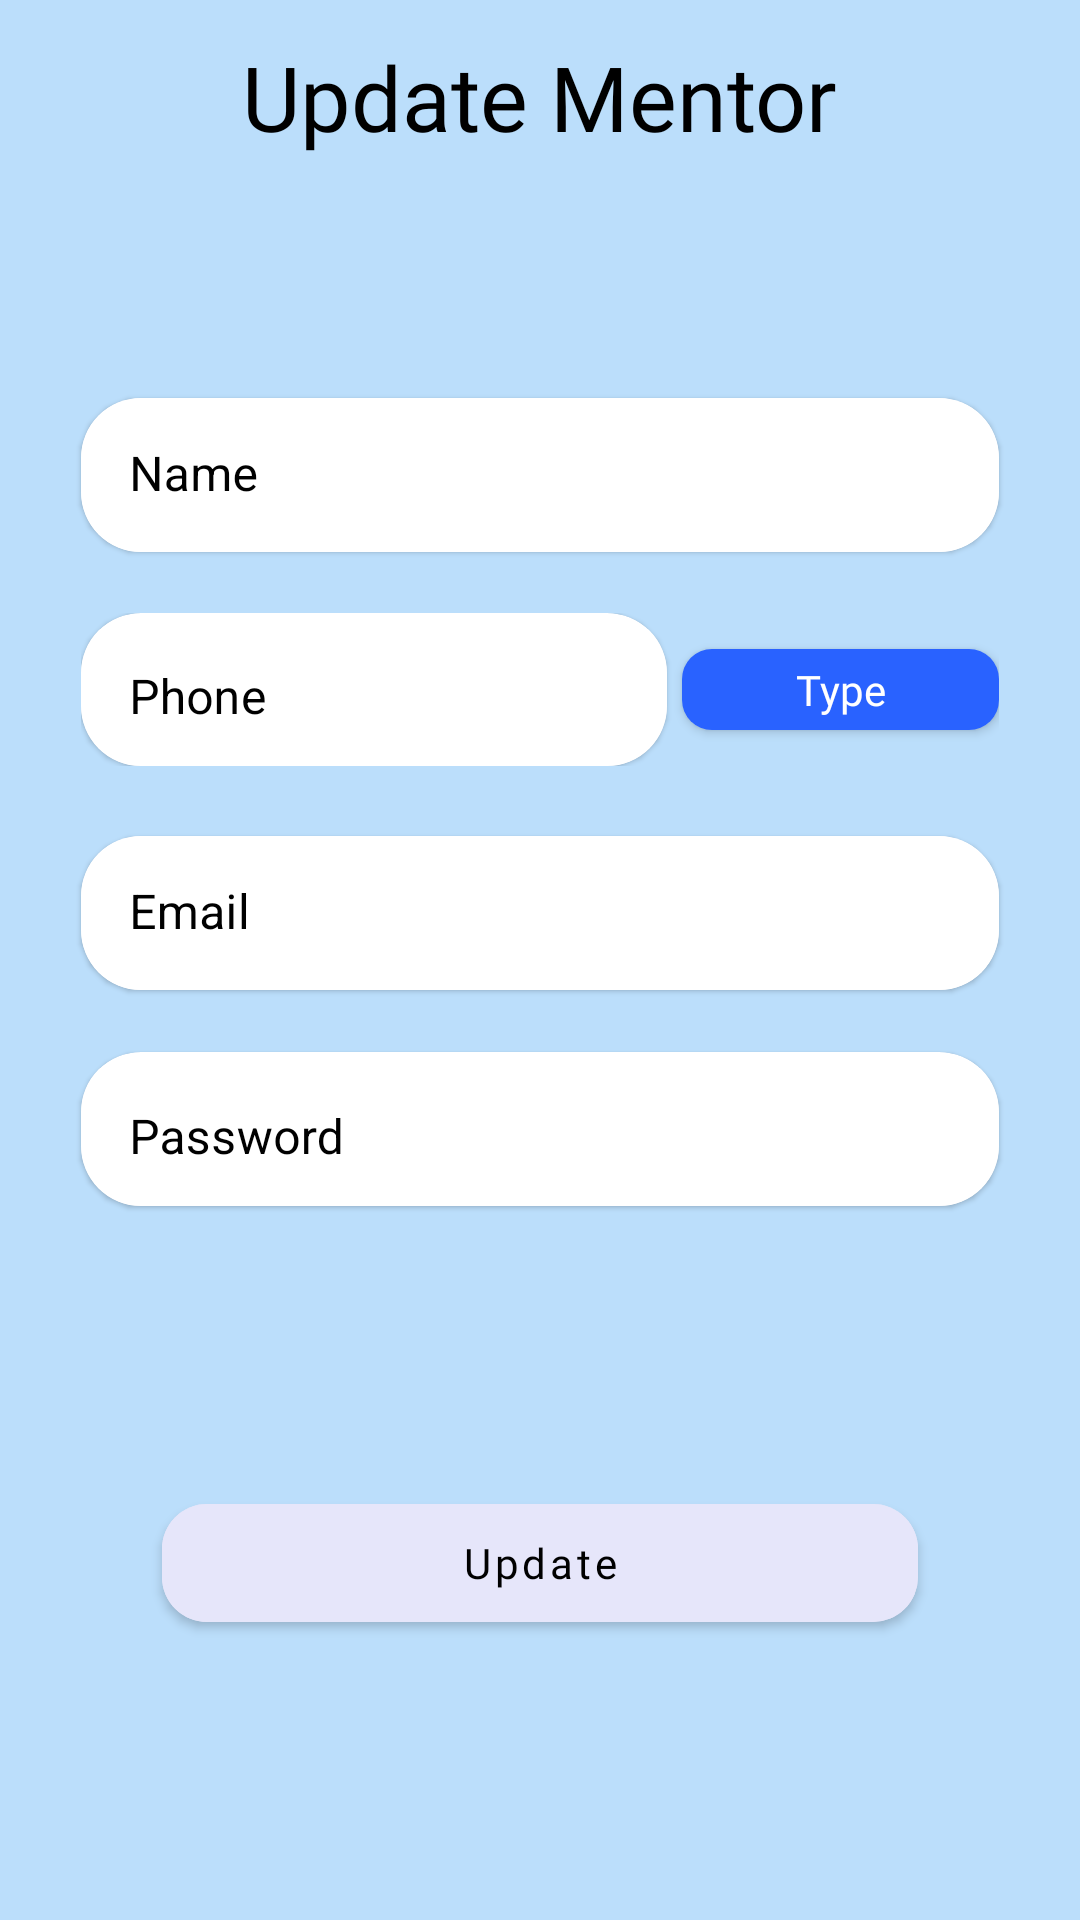

This screen was rendered from an Android layout file. Write that file and the resources it references.
<!-- AndroidManifest.xml: application theme Theme.ProjectSGC -->
<!-- res/layout/fragment_mentor_update.xml -->
<?xml version="1.0" encoding="utf-8"?>
<androidx.constraintlayout.widget.ConstraintLayout xmlns:android="http://schemas.android.com/apk/res/android"
    xmlns:app="http://schemas.android.com/apk/res-auto"
    xmlns:tools="http://schemas.android.com/tools"
    android:layout_width="match_parent"
    android:layout_height="match_parent"
    android:background="@color/sky_blue"
    tools:context=".updateprofile.MentorUpdateFragment">

    <com.google.android.material.textview.MaterialTextView
        android:layout_width="wrap_content"
        android:layout_height="wrap_content"
        app:layout_constraintBottom_toBottomOf="parent"
        app:layout_constraintVertical_bias="0.02"
        app:layout_constraintEnd_toEndOf="parent"
        android:id="@+id/headingTVinUpdateMentorFragment"
        android:textColor="@color/black"
        android:fontFamily="@font/inter_semibold"
        app:layout_constraintStart_toStartOf="parent"
        app:layout_constraintTop_toTopOf="parent"
        android:text="Update Mentor"
        android:textSize="30dp">

    </com.google.android.material.textview.MaterialTextView>

    <com.google.android.material.card.MaterialCardView
        android:layout_width="0dp"
        android:layout_height="0dp"
        app:layout_constraintStart_toStartOf="parent"
        app:layout_constraintEnd_toEndOf="parent"
        app:cardCornerRadius="@dimen/input_card_radius"
        app:layout_constraintHeight_percent="0.08"
        app:layout_constraintWidth_percent="0.85"
        android:id="@+id/nameInputCardInUpdateMentorFragment"
        app:layout_constraintVertical_bias="0.15"
        app:layout_constraintTop_toBottomOf="@id/headingTVinUpdateMentorFragment"
        app:layout_constraintBottom_toBottomOf="parent">



        <com.google.android.material.textfield.TextInputLayout
            style="@style/Widget.MaterialComponents.TextInputLayout.FilledBox"
            android:layout_width="match_parent"
            app:boxBackgroundColor="@color/white"
            app:boxStrokeWidth="0dp"
            app:boxStrokeWidthFocused="0dp"
            android:textColorHint="@color/black"
            app:hintTextColor="@color/black"
            android:hint="Name"
            android:layout_height="match_parent">

            <com.google.android.material.textfield.TextInputEditText
                android:id="@+id/nameFieldInUpdateMentorFragment"
                android:layout_width="match_parent"
                android:layout_height="match_parent"
                android:textColor="@color/black"
                android:textColorHint="@color/black" />

        </com.google.android.material.textfield.TextInputLayout>

    </com.google.android.material.card.MaterialCardView>
    <LinearLayout
        android:layout_width="0dp"
        android:layout_height="0dp"
        android:id="@+id/phoneAndTypeLayoutInUpdateMentorFragment"
        app:layout_constraintStart_toStartOf="@id/nameInputCardInUpdateMentorFragment"
        app:layout_constraintEnd_toEndOf="@id/nameInputCardInUpdateMentorFragment"
        app:layout_constraintHeight_percent="0.08"
        app:layout_constraintTop_toBottomOf="@id/nameInputCardInUpdateMentorFragment"
        app:layout_constraintVertical_bias="0.05"
        android:gravity="center"
        app:layout_constraintBottom_toBottomOf="parent"
        android:orientation="horizontal">

        <com.google.android.material.card.MaterialCardView
            android:layout_width="0dp"
            android:layout_height="match_parent"
            app:cardCornerRadius="@dimen/input_card_radius"
            android:layout_weight="5">

            <com.google.android.material.textfield.TextInputLayout
                style="@style/Widget.MaterialComponents.TextInputLayout.OutlinedBox"
                android:layout_width="match_parent"
                android:layout_height="match_parent"
                android:textColorHint="@color/black"
                app:hintTextColor="@color/black"
                android:layout_gravity="center"
                app:boxStrokeWidth="0dp"
                android:hint="Phone"
                app:boxStrokeWidthFocused="0dp"
                app:boxBackgroundColor="#E6FFFFFF">

                <com.google.android.material.textfield.TextInputEditText
                    android:id="@+id/phoneNumberInUpdateMentorFragment"
                    android:layout_width="match_parent"
                    android:layout_height="match_parent"
                    android:inputType="phone"
                    android:textColor="@color/black"
                    android:textColorHint="@color/black" />
            </com.google.android.material.textfield.TextInputLayout>



        </com.google.android.material.card.MaterialCardView>
        <com.google.android.material.button.MaterialButton
            android:id="@+id/mentorTypeButtonInUpdateMentorFragment"
            android:layout_width="0dp"
            android:layout_height="match_parent"
            android:layout_weight="2.7"
            app:cornerRadius="10dp"
            android:layout_gravity="center"
            android:layout_marginVertical="6dp"
            android:layout_marginStart="5dp"
            android:textColor="@color/white"
            android:fontFamily="@font/inter_semibold"
            android:text="Type"
            android:textAllCaps="false"
            android:letterSpacing="0"
            app:backgroundTint="#2962FF" />
    </LinearLayout>




    <com.google.android.material.card.MaterialCardView
        android:layout_width="0dp"
        android:layout_height="0dp"
        app:layout_constraintStart_toStartOf="@id/nameInputCardInUpdateMentorFragment"
        app:layout_constraintEnd_toEndOf="@id/nameInputCardInUpdateMentorFragment"
        app:layout_constraintHeight_percent="0.08"
        android:id="@+id/emailInputCardInAddMentorFragment"
        app:layout_constraintTop_toBottomOf="@id/phoneAndTypeLayoutInUpdateMentorFragment"
        app:layout_constraintVertical_bias="0.07"
        app:layout_constraintBottom_toBottomOf="parent"
        app:cardCornerRadius="@dimen/input_card_radius">



        <com.google.android.material.textfield.TextInputLayout
            style="@style/Widget.MaterialComponents.TextInputLayout.FilledBox"
            android:layout_width="match_parent"
            android:layout_height="match_parent"
            app:boxBackgroundColor="@color/white"
            android:hint="Email"
            app:boxStrokeWidthFocused="0dp"
            app:boxStrokeWidth="0dp"
            android:textColorHint="@color/black"
            app:hintTextColor="@color/black"
            android:layout_weight="9">

            <com.google.android.material.textfield.TextInputEditText
                android:id="@+id/emailFieldInUpdateMentorFragment"
                android:layout_width="match_parent"
                android:layout_height="match_parent"
                android:inputType="textEmailAddress"
                android:textColor="@color/black"
                android:textColorHint="@color/black" />
        </com.google.android.material.textfield.TextInputLayout>
    </com.google.android.material.card.MaterialCardView>


    <com.google.android.material.card.MaterialCardView
        android:layout_width="0dp"
        android:layout_height="0dp"
        android:id="@+id/passwordInputLayoutInAddMentorFragment"
        app:layout_constraintStart_toStartOf="@id/nameInputCardInUpdateMentorFragment"
        app:layout_constraintEnd_toEndOf="@id/nameInputCardInUpdateMentorFragment"
        app:layout_constraintHeight_percent="0.08"
        app:cardCornerRadius="@dimen/input_card_radius"
        app:layout_constraintTop_toBottomOf="@id/emailInputCardInAddMentorFragment"
        app:layout_constraintVertical_bias="0.08"
        app:layout_constraintBottom_toBottomOf="parent">


        <com.google.android.material.textfield.TextInputLayout
            style="@style/Widget.MaterialComponents.TextInputLayout.OutlinedBox"
            android:layout_width="match_parent"
            android:layout_height="match_parent"
            android:textColorHint="@color/black"
            app:hintTextColor="@color/black"
            android:hint="Password"
            app:boxStrokeWidthFocused="0dp"
            app:boxStrokeWidth="0dp"
            app:boxBackgroundColor="#E6FFFFFF">

            <com.google.android.material.textfield.TextInputEditText
                android:id="@+id/passwordFieldInUpdateMentorFragment"
                android:layout_width="match_parent"
                android:layout_height="match_parent"
                android:inputType="textPassword"
                app:endIconMode="password_toggle"
                android:textColor="@color/black"
                android:textColorHint="@color/black" />
        </com.google.android.material.textfield.TextInputLayout>

    </com.google.android.material.card.MaterialCardView>

    <com.google.android.material.button.MaterialButton
        android:id="@+id/updateButtonInUpdateMentorFragment"
        android:layout_width="0dp"
        android:layout_height="0dp"
        app:layout_constraintStart_toStartOf="@id/nameInputCardInUpdateMentorFragment"
        app:layout_constraintEnd_toEndOf="@id/nameInputCardInUpdateMentorFragment"
        app:layout_constraintTop_toBottomOf="@id/passwordInputLayoutInAddMentorFragment"
        app:layout_constraintBottom_toBottomOf="parent"
        app:layout_constraintHeight_percent="0.08"
        android:backgroundTint="@color/lavender"
        android:fontFamily="@font/inter_semibold"
        android:text="Update"
        android:textColor="@color/black"
        app:layout_constraintWidth_percent="0.7"
        android:textAllCaps="false"
        app:cornerRadius="15dp" />
</androidx.constraintlayout.widget.ConstraintLayout>
<!-- resources referenced by this layout -->
<resources>
  <color name="black">#FF000000</color>
  <color name="lavender">#E6E6FA</color>
  <color name="sky_blue">#BBDEFB</color>
  <color name="white">#FFFFFFFF</color>
  <dimen name="input_card_radius">20dp</dimen>
  <style name="Theme.ProjectSGC" parent="Theme.MaterialComponents.Light.NoActionBar">
          
          <item name="colorPrimary">@color/purple_500</item>
          <item name="colorPrimaryVariant">@color/purple_700</item>
          <item name="colorOnPrimary">@color/white</item>
          
          <item name="colorSecondary">@color/teal_200</item>
          <item name="colorSecondaryVariant">@color/teal_700</item>
          <item name="colorOnSecondary">@color/black</item>
          
          <item name="android:statusBarColor">?attr/colorPrimaryVariant</item>
          
      </style>
  <color name="purple_500">#FF6200EE</color>
  <color name="purple_700">#FF3700B3</color>
  <color name="teal_200">#FF03DAC5</color>
  <color name="teal_700">#FF018786</color>
</resources>
